Run: headless pygame with SDL's dummy video driver; simulated clock (each Clock.tick advances the game by its frame time, no real sleeping); random seed 0; keys injected as events and as key.get_pressed() state; no mouse input.
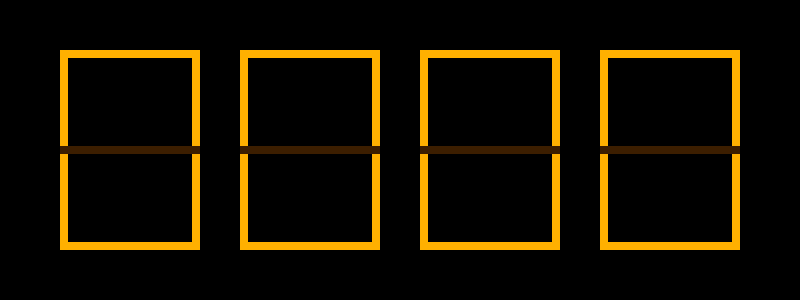
Frame 1 of 4 · flips 1–60 · no input
Frame 2 of 4 · flips 61–180 · tapped SPACE, RETURN · held RIGHT (→), D · screen unchanged from frame 1, image omitted
Frame 3 of 4 · flips 181–300 · held DOWN (↓), S · screen unchanged from frame 2, image omitted
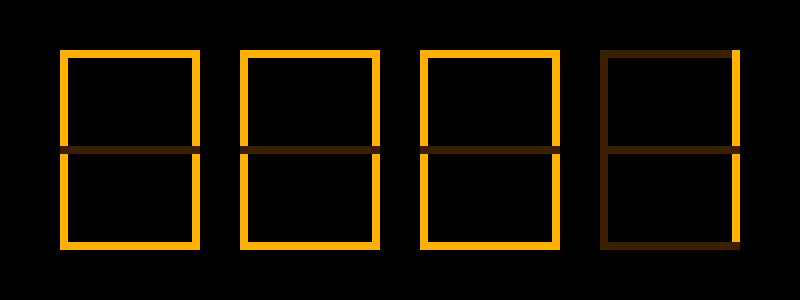
Frame 4 of 4 · flips 301–420 · held LEFT (←), A, UP (↑), W

The pygame program that drew these frames:

import pygame
import sys
import time

AMBER = (255, 176, 0)
DIM = (60, 30, 0)
BLACK = (0, 0, 0)

SEGMENTS = {
    "0": "abdcef", "1": "bc", "2": "abged", "3": "abgcd",
    "4": "fgbc", "5": "afgcd", "6": "afgcde", "7": "abc",
    "8": "abcdefg", "9": "abcdfg",
}

def draw_digit(surface, x, y, w, h, char, thick=8):
    cx, cy = x + w // 2, y + h // 2
    on = set(SEGMENTS.get(char, ""))
    coords = {
        "a": (x, y, w, thick),
        "b": (x + w - thick, y, thick, h // 2),
        "c": (x + w - thick, cy, thick, h // 2),
        "d": (x, y + h - thick, w, thick),
        "e": (x, cy, thick, h // 2),
        "f": (x, y, thick, h // 2),
        "g": (x, cy - thick // 2, w, thick),
    }
    for seg, rect in coords.items():
        color = AMBER if seg in on else DIM
        pygame.draw.rect(surface, color, rect)

pygame.init()
screen = pygame.display.set_mode((800, 300))
pygame.display.set_caption("retro digits")
clock = pygame.time.Clock()
start = time.time()

while True:
    for event in pygame.event.get():
        if event.type == pygame.QUIT or (
            event.type == pygame.KEYDOWN and event.key == pygame.K_ESCAPE
        ):
            pygame.quit()
            sys.exit()
    screen.fill(BLACK)
    n = int((time.time() - start) * 60) % 10000
    s = f"{n:04d}"
    for i, ch in enumerate(s):
        draw_digit(screen, 60 + i * 180, 50, 140, 200, ch)
    pygame.display.flip()
    clock.tick(60)
